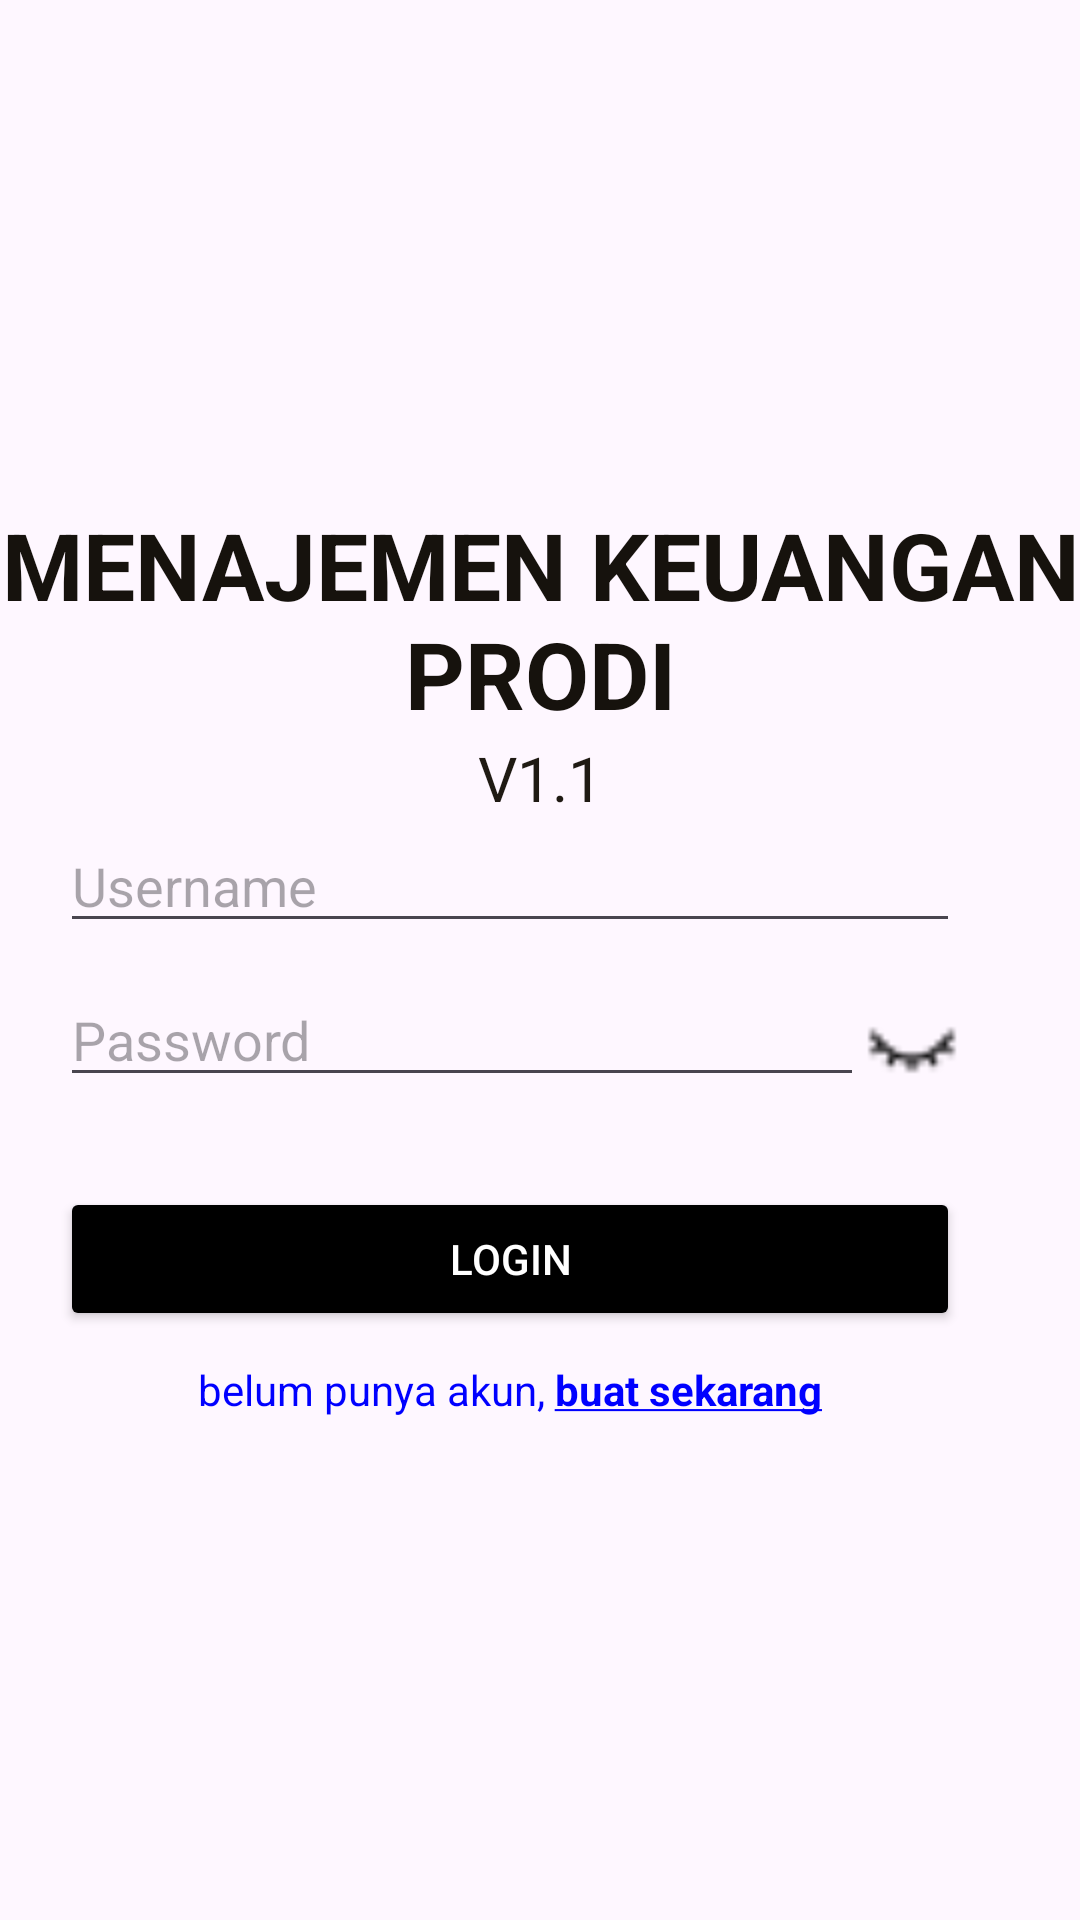

Here is an Android app screen rendered from its layout file. Give the layout XML and the strings, colors and styles it references.
<!-- AndroidManifest.xml: application theme Theme.ApkMenajemenKeuangan -->
<!-- res/layout/activity_login.xml -->
<?xml version="1.0" encoding="utf-8"?>
<LinearLayout xmlns:android="http://schemas.android.com/apk/res/android"
    android:id="@+id/main"
    android:layout_width="match_parent"
    android:layout_height="match_parent"
    android:orientation="vertical"
    android:gravity="center_vertical">

    <LinearLayout
        android:orientation="vertical"
        android:layout_width="match_parent"
        android:layout_height="wrap_content">

        <TextView
            android:gravity="center"
            android:text="MENAJEMEN KEUANGAN PRODI"
            android:layout_width="match_parent"
            android:layout_height="wrap_content"
            android:textSize="15pt"
            android:textColor="#16120D"
            android:textStyle="bold"/>
        <TextView
            android:gravity="center"
            android:text="@string/versi_aplikasi"
            android:layout_width="match_parent"
            android:layout_height="wrap_content"
            android:textColor="#1F1A13"
            android:textSize="10pt" />

        <TextView
            android:id="@+id/lblInfoError"
            android:visibility="gone"
            android:background="@drawable/bg_textview_rounded"
            android:layout_width="match_parent"
            android:layout_height="wrap_content"
            android:text="opss, maaf jaringan eror"
            android:layout_marginBottom="20dp"
            android:padding="10dp"
            android:textColor="#ffff"/>
    </LinearLayout>

    <LinearLayout
        android:layout_marginLeft="20dp"
        android:layout_marginRight="40dp"
        android:orientation="vertical"
        android:layout_width="match_parent"
        android:layout_height="wrap_content">



        <EditText

            android:id="@+id/etUsername"
            android:hint="@string/fill_username"
            android:layout_width="match_parent"
            android:layout_height="wrap_content"/>

        
        <LinearLayout
            android:orientation="horizontal"
            android:layout_width="match_parent"
            android:layout_height="wrap_content"
            android:layout_marginTop="10dp">

            <EditText
                android:id="@+id/etPassword"
                android:hint="@string/fill_password"
                android:layout_width="0dp"
                android:layout_height="wrap_content"
                android:layout_weight="1"/>

            
            <ImageView
                android:id="@+id/ivTogglePassword"
                android:layout_width="32dp"
                android:layout_height="32dp"
                android:layout_gravity="center_vertical"
                android:src="@drawable/ic_eye_off"
                android:contentDescription="Toggle Password Visibility"/>
        </LinearLayout>

        <Button
            android:onClick="cancelRegister"
            android:backgroundTint="@color/black"
            android:id="@+id/etLogin"
            android:text="@string/txt_btn_login"
            android:layout_marginTop="30dp"
            android:layout_width="match_parent"
            android:layout_height="wrap_content"
            android:textColor="#ffff"/>

        <TextView
            android:onClick="goToRegister"
            android:textColor="#0000FF"
            android:layout_marginTop="10dp"
            android:gravity="center"
            android:text="@string/dont_have_account"
            android:layout_width="match_parent"
            android:layout_height="wrap_content"/>

    </LinearLayout>

</LinearLayout>
<!-- resources referenced by this layout -->
<resources>
  <!-- drawable bg_textview_rounded (drawable) -->
  <?xml version="1.0" encoding="utf-8"?>
  <shape xmlns:android="http://schemas.android.com/apk/res/android"
      android:shape="rectangle">
      <corners android:radius="6dp" />
      <solid android:color="#D15E5E" />
  </shape>
  <!-- drawable ic_eye_off: png bitmap (drawable, 270 bytes) -->
  <string name="dont_have_account">belum punya akun, <u><b>buat sekarang</b></u></string>
  <string name="fill_password">Password</string>
  <string name="fill_username">Username</string>
  <string name="txt_btn_login">Login</string>
  <string name="versi_aplikasi">V1.1</string>
  <style name="Theme.ApkMenajemenKeuangan" parent="Base.Theme.ApkMenajemenKeuangan" />
  <style name="Base.Theme.ApkMenajemenKeuangan" parent="Theme.Material3.DayNight.NoActionBar">
          
          
      </style>
  <!-- not gathered from this repository: default colours our renderer supplied (Android Studio template values) -->
  <color name="black">#FF000000</color>
</resources>
